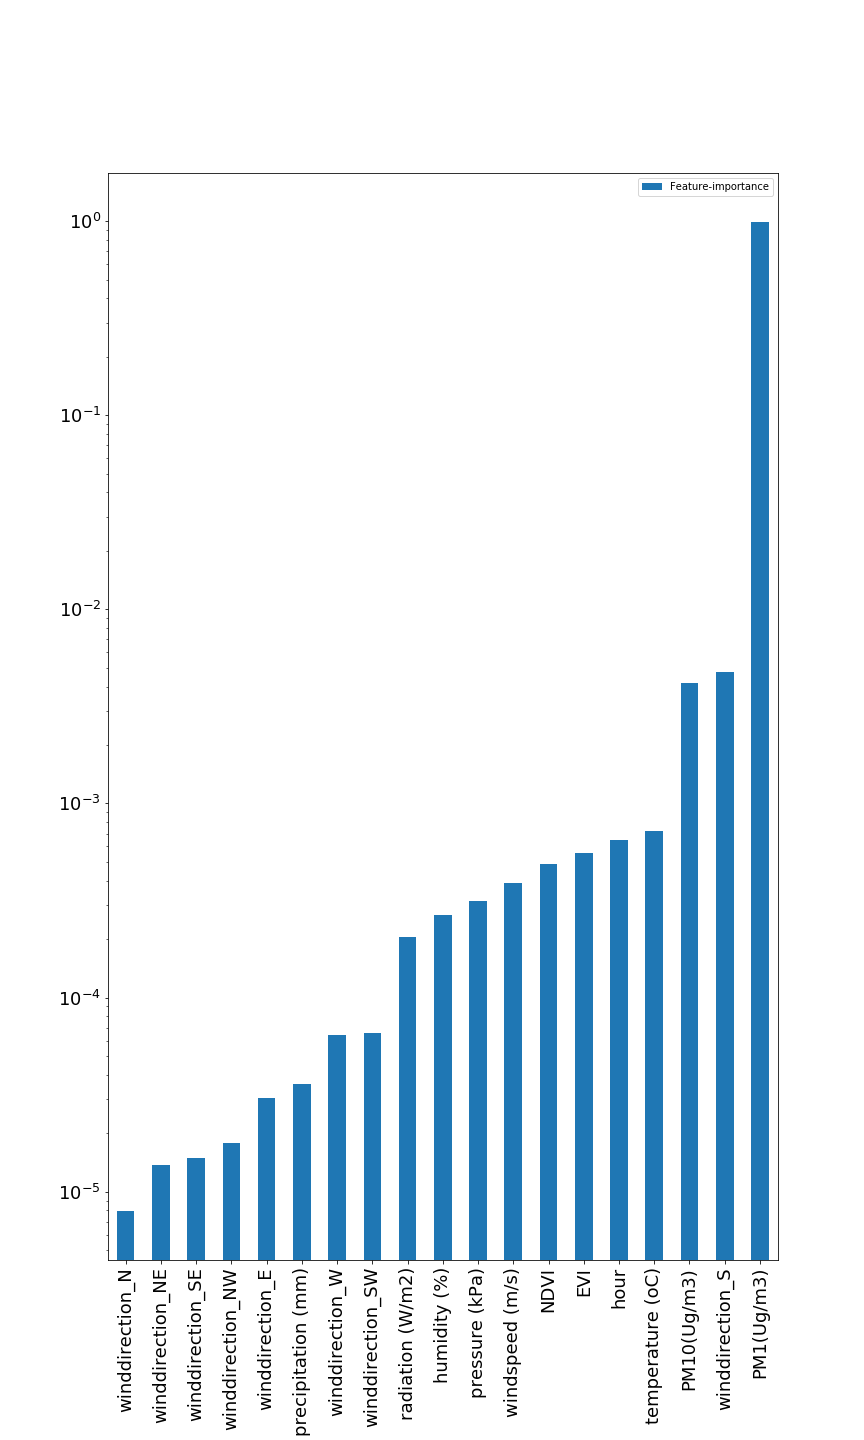

The file beside this chart, header and first rows:
, Feature-importance
winddirection_N, 7.987726167532837e-06
winddirection_NE, 1.3784189192981977e-05
winddirection_SE, 1.4978366315590337e-05
winddirection_NW, 1.786699735074481e-05
winddirection_E, 3.0480705205490425e-05
precipitation (mm), 3.591793624652272e-05
winddirection_W, 6.415020704817387e-05
winddirection_SW, 6.548659390243747e-05
radiation (W/m2), 0.0002043
humidity (%), 0.0002647
pressure (kPa), 0.000314
windspeed (m/s), 0.000389
NDVI, 0.0004888
EVI, 0.0005568
hour, 0.0006443
temperature (oC), 0.0007235
PM10(Ug/m3), 0.004178
winddirection_S, 0.004773
PM1(Ug/m3), 0.9872
